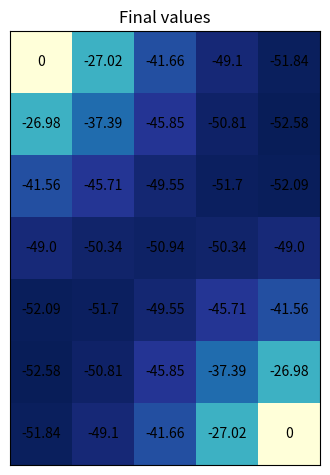

The script that saved this image:
#!/usr/bin/env python3

''' Deterministic MDP solved with value iteration algorithm '''

import numpy as np
import matplotlib.pyplot as plt

WIDTH = 5
HEIGHT = 7


class State:
    def __init__(self, x, y, id='white', value=0):
        self.x = x
        self.y = y
        self.id = id
        self.value = value

    def get_neighbours(self, states):
        return [s for s in states if abs(self.x - s.x) + abs(self.y - s.y) == 1]


class MDP:
    def __init__(self, states, rewards, gamma=.9):
        self.states = states
        self.rewards = rewards
        self.gamma = gamma

    def value_iteration(self, theta=1e-6):
        i = 0
        while True:
            delta = 0
            for state in self.states:
                if state.id == 'terminal':
                    state.value = 0
                else:
                    v_old = state.value
                    state.value = self.get_value(state)
                    delta = max(delta, abs(v_old - state.value))
            i += 1
            if delta < theta:
                print(f'Converged after {i} iterations!')
                break

    def get_value(self, state):
        neighbours = state.get_neighbours(self.states)
        values = []
        for n in neighbours:
            values.append(1/len(neighbours) *
                          (self.get_reward(n) + self.gamma * n.value))
        return sum(values)

    def get_reward(self, state):
        return self.rewards[state.id]


def visualize(states, width, height, title):
    values = np.zeros((HEIGHT, WIDTH))
    for state in states:
        values[state.x][state.y] = state.value

    plt.matshow(values, cmap='YlGnBu_r')
    plt.title(title)
    plt.xticks([])
    plt.yticks([])

    for state in states:
        plt.text(state.y, state.x, str(round(state.value, 2)),
                 va='center', ha='center')

    plt.show()


if __name__ == '__main__':

    # Problem definition
    states = []
    for x in range(HEIGHT):
        for y in range(WIDTH):
            states.append(State(x, y))

    states[0].id = 'terminal'
    states[-1].id = 'terminal'

    rewards = {'white': -1, 'terminal': 0}

    # Resolution
    mdp = MDP(states, rewards, gamma=1.0)
    mdp.value_iteration()

    # Visualization
    visualize(states, HEIGHT, WIDTH, title='Final values')
